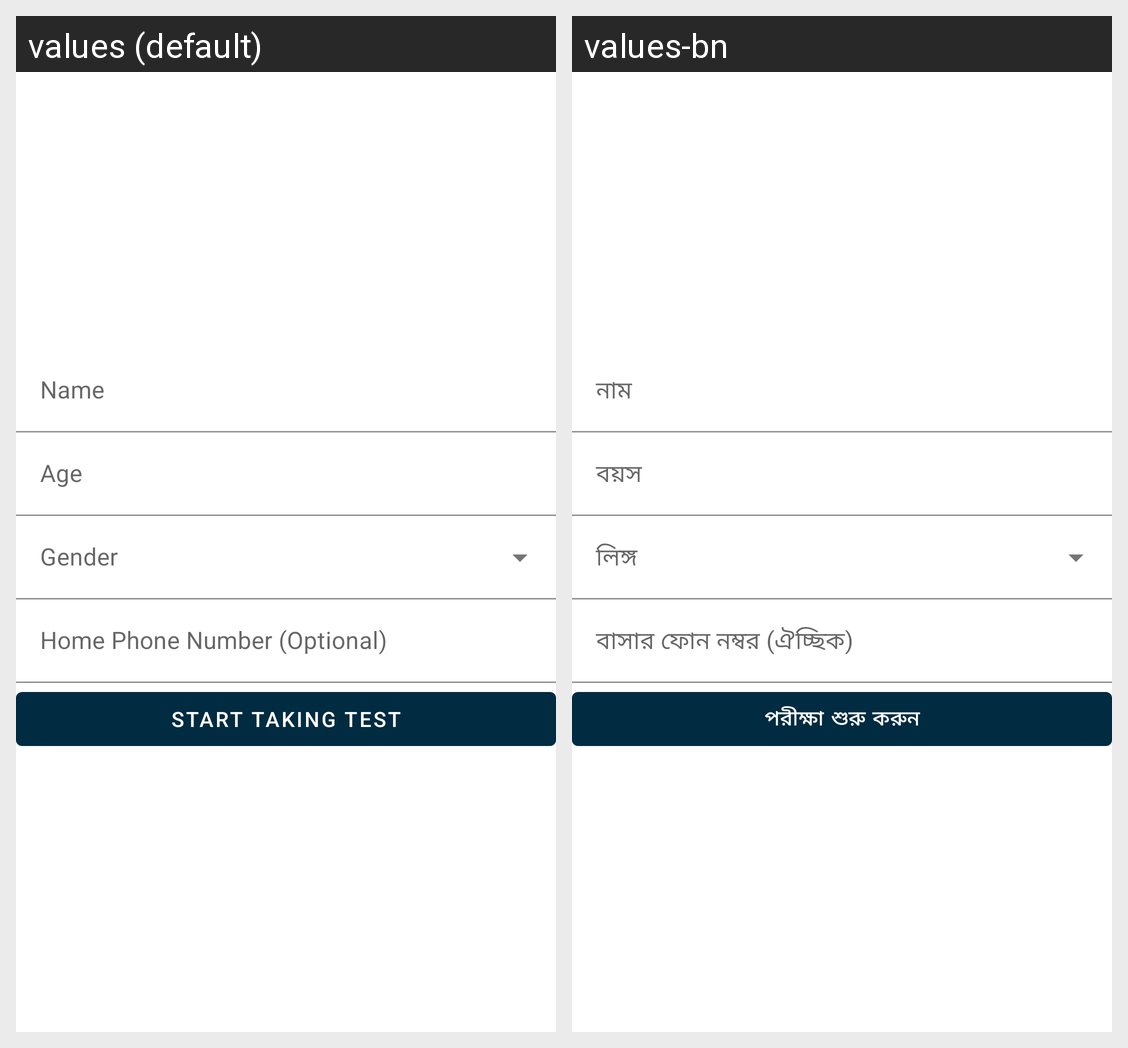

Here is an Android app screen in its default locale and in the app's own translations. Write out the translated-string differences for the strings that appear on this screen.
Android screen res/layout/fragment_create_profle.xml rendered under 2 locales, left to right: values (default), values-bn. Device: Nexus 5 (rendered at 1080×1920; each locale shown at half size, 540×960, under a caption strip naming it); theme AppTheme.
Strings drawn on this screen, with the default value and each locale's value (text and hints the layout hard-codes, and strings that could not be matched under every locale, appear in the picture but are not listed):

name
  values: Name
  values-bn: নাম

age
  values: Age
  values-bn: বয়স

personal_phone_optional
  values: Home Phone Number (Optional)
  values-bn: বাসার ফোন নম্বর (ঐচ্ছিক)

start_taking_test
  values: Start Taking Test
  values-bn: পরীক্ষা শুরু করুন
